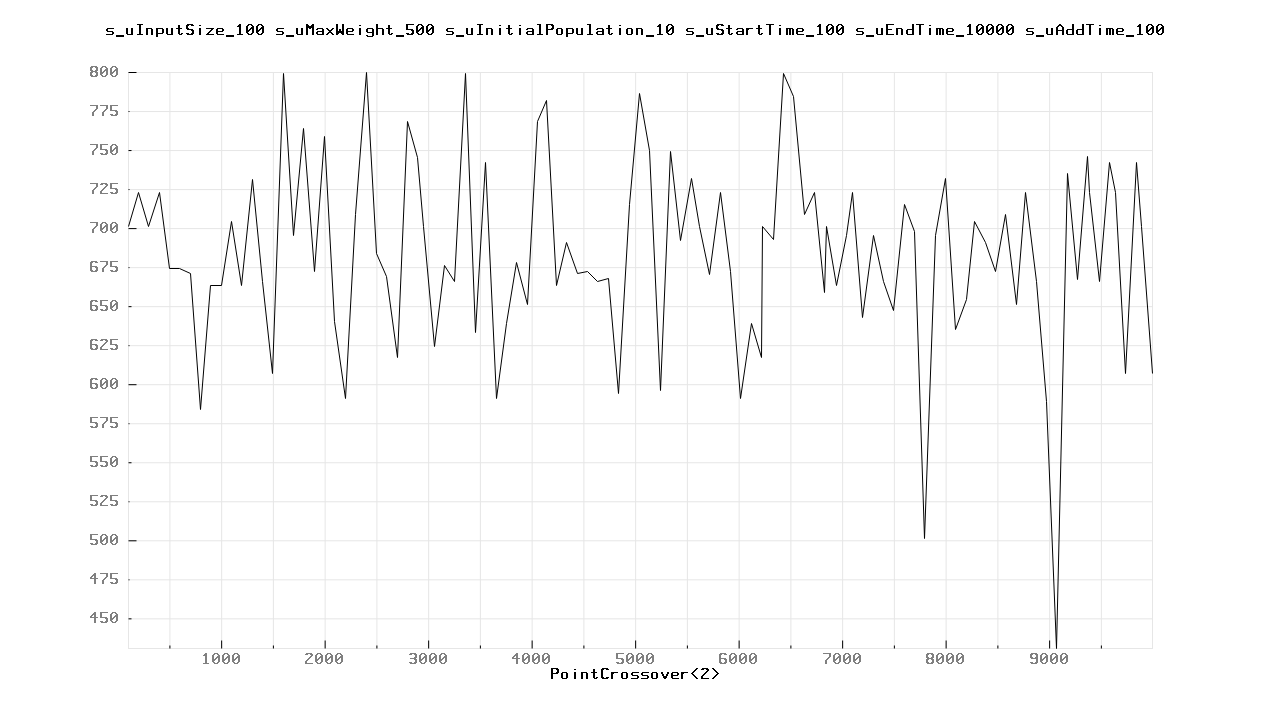

The file beside this chart, header and first rows:
100.000000	701.000000
200	723
300	701
400	723
500	674
600	674
700	671
800	584
900	663
1000	663
1100	704
1200	663
1300	731
1400	666
1500	607
1600	799
1700	695
1800	764
1900	672
2000	759
2100	640
2200	591
2300	709
2400	800
2500	684
2600	669
2700	617
2800	768
2900	745
2957	701
3057	624
3157	676
3257	666
3357	799
3457	633
3557	742
3657	591
3757	639
3857	678
3957	651
4057	768
4141	782
4241	663
4341	691
4441	671
4541	672
4641	666
4741	668
4841	594
4941	715
5041	786
5141	750
5241	596
5341	749
5441	692
5541	732
5620	701
5720	670
5820	723
5920	672
6020	591
... 44 more rows
